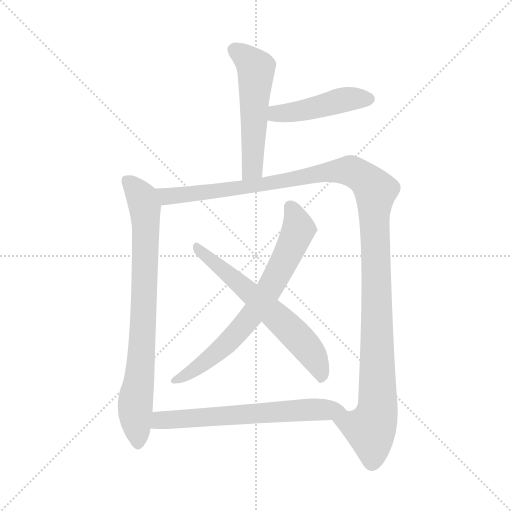
t = 0.00 s
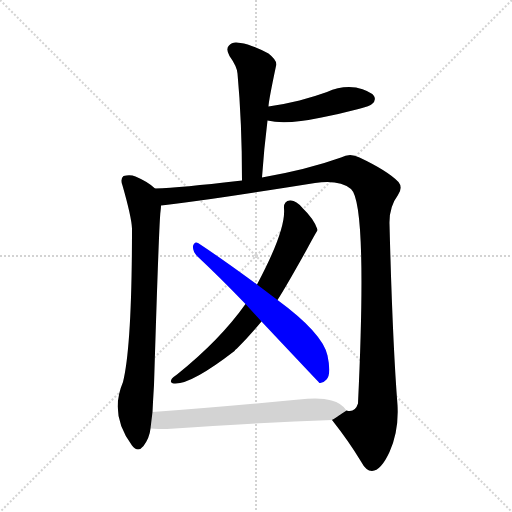
t = 5.06 s
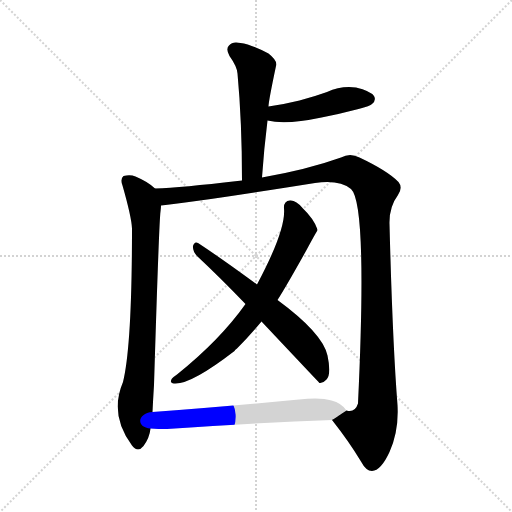
t = 5.25 s
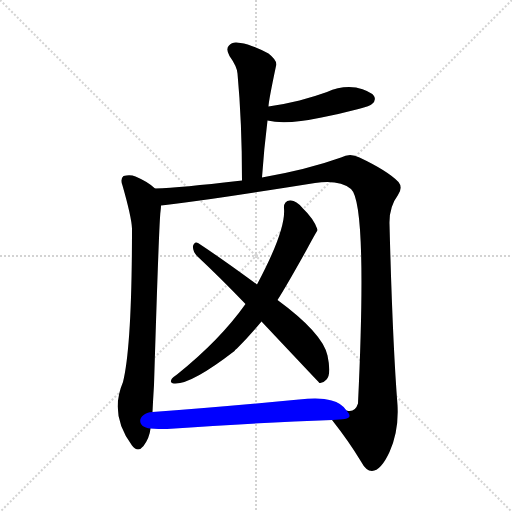
t = 5.44 s
t = 5.63 s: frame unchanged from t = 5.44 s, image omitted
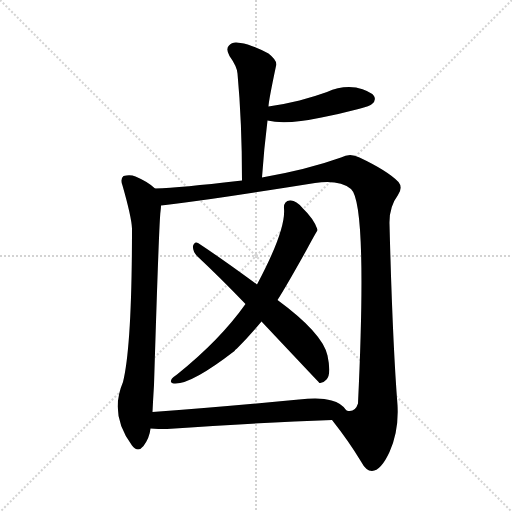
t = 6.33 s

The animated SVG that drew these frames (rendered in a browser with its animation timeline set to each time). Animation: 7 CSS @keyframes rules; one cycle of 6.33 s.

<svg version="1.1" viewBox="0 0 1024 1024" xmlns="http://www.w3.org/2000/svg">
  <g stroke="lightgray" stroke-dasharray="1,1" stroke-width="1" transform="scale(4, 4)">
    <line x1="0" y1="0" x2="256" y2="256"></line>
    <line x1="256" y1="0" x2="0" y2="256"></line>
    <line x1="128" y1="0" x2="128" y2="256"></line>
    <line x1="0" y1="128" x2="256" y2="128"></line>
  </g>
<g transform="scale(1, -1) translate(0, -900)">
   <style type="text/css">
    @keyframes keyframes0 {
      from {
       stroke: blue;
       stroke-dashoffset: 532;
       stroke-width: 128;
       }
       63% {
       animation-timing-function: step-end;
       stroke: blue;
       stroke-dashoffset: 0;
       stroke-width: 128;
       }
       to {
       stroke: black;
       stroke-width: 1024;
       }
       }
       #make-me-a-hanzi-animation-0 {
         animation: keyframes0 0.682943s both;
         animation-delay: 0.000000s;
         animation-timing-function: linear;
       }
    @keyframes keyframes1 {
      from {
       stroke: blue;
       stroke-dashoffset: 457;
       stroke-width: 128;
       }
       60% {
       animation-timing-function: step-end;
       stroke: blue;
       stroke-dashoffset: 0;
       stroke-width: 128;
       }
       to {
       stroke: black;
       stroke-width: 1024;
       }
       }
       #make-me-a-hanzi-animation-1 {
         animation: keyframes1 0.621908s both;
         animation-delay: 0.682943s;
         animation-timing-function: linear;
       }
    @keyframes keyframes2 {
      from {
       stroke: blue;
       stroke-dashoffset: 794;
       stroke-width: 128;
       }
       72% {
       animation-timing-function: step-end;
       stroke: blue;
       stroke-dashoffset: 0;
       stroke-width: 128;
       }
       to {
       stroke: black;
       stroke-width: 1024;
       }
       }
       #make-me-a-hanzi-animation-2 {
         animation: keyframes2 0.896159s both;
         animation-delay: 1.304850s;
         animation-timing-function: linear;
       }
    @keyframes keyframes3 {
      from {
       stroke: blue;
       stroke-dashoffset: 1263;
       stroke-width: 128;
       }
       80% {
       animation-timing-function: step-end;
       stroke: blue;
       stroke-dashoffset: 0;
       stroke-width: 128;
       }
       to {
       stroke: black;
       stroke-width: 1024;
       }
       }
       #make-me-a-hanzi-animation-3 {
         animation: keyframes3 1.277832s both;
         animation-delay: 2.201009s;
         animation-timing-function: linear;
       }
    @keyframes keyframes4 {
      from {
       stroke: blue;
       stroke-dashoffset: 701;
       stroke-width: 128;
       }
       70% {
       animation-timing-function: step-end;
       stroke: blue;
       stroke-dashoffset: 0;
       stroke-width: 128;
       }
       to {
       stroke: black;
       stroke-width: 1024;
       }
       }
       #make-me-a-hanzi-animation-4 {
         animation: keyframes4 0.820475s both;
         animation-delay: 3.478841s;
         animation-timing-function: linear;
       }
    @keyframes keyframes5 {
      from {
       stroke: blue;
       stroke-dashoffset: 623;
       stroke-width: 128;
       }
       67% {
       animation-timing-function: step-end;
       stroke: blue;
       stroke-dashoffset: 0;
       stroke-width: 128;
       }
       to {
       stroke: black;
       stroke-width: 1024;
       }
       }
       #make-me-a-hanzi-animation-5 {
         animation: keyframes5 0.756999s both;
         animation-delay: 4.299316s;
         animation-timing-function: linear;
       }
    @keyframes keyframes6 {
      from {
       stroke: blue;
       stroke-dashoffset: 640;
       stroke-width: 128;
       }
       68% {
       animation-timing-function: step-end;
       stroke: blue;
       stroke-dashoffset: 0;
       stroke-width: 128;
       }
       to {
       stroke: black;
       stroke-width: 1024;
       }
       }
       #make-me-a-hanzi-animation-6 {
         animation: keyframes6 0.770833s both;
         animation-delay: 5.056315s;
         animation-timing-function: linear;
       }
</style>
<path d="M 524.0 545.0 Q 528.0 603.0 535.0 659.0 L 537.0 687.0 Q 537.0 697.0 552.0 768.0 Q 556.0 778.0 537.0 793.0 Q 503.0 811.0 481.0 814.0 Q 465.0 818.0 458.0 809.0 Q 451.0 802.0 459.0 788.0 Q 474.0 767.0 475.0 753.0 Q 484.0 656.0 484.0 539.0 C 484.0 509.0 522.0 515.0 524.0 545.0 Z" fill="lightgray"></path> 
<path d="M 535.0 659.0 Q 572.0 650.0 643.0 665.0 Q 679.0 672.0 717.0 682.0 Q 741.0 688.0 744.0 692.0 Q 753.0 699.0 748.0 708.0 Q 741.0 718.0 712.0 725.0 Q 682.0 729.0 654.0 716.0 Q 629.0 707.0 599.0 699.0 Q 571.0 692.0 537.0 687.0 C 507.0 683.0 506.0 665.0 535.0 659.0 Z" fill="lightgray"></path> 
<path d="M 310.0 523.0 Q 297.0 536.0 271.0 547.0 Q 261.0 551.0 247.0 548.0 Q 240.0 542.0 245.0 529.0 Q 263.0 466.0 264.0 443.0 Q 264.0 209.0 246.0 136.0 Q 218.0 70.0 264.0 9.0 Q 276.0 -6.0 287.0 8.0 Q 299.0 24.0 301.0 43.0 L 305.0 76.0 Q 306.0 98.0 308.0 130.0 Q 318.0 455.0 321.0 477.0 Q 322.0 484.0 322.0 489.0 C 324.0 512.0 324.0 512.0 310.0 523.0 Z" fill="lightgray"></path> 
<path d="M 664.0 60.0 Q 698.0 17.0 722.0 -23.0 Q 732.0 -42.0 744.0 -42.0 Q 762.0 -41.0 779.0 -4.0 Q 798.0 39.0 795.0 90.0 Q 785.0 217.0 779.0 452.0 Q 778.0 486.0 796.0 510.0 Q 806.0 525.0 797.0 536.0 Q 776.0 558.0 719.0 585.0 Q 700.0 595.0 682.0 585.0 Q 615.0 561.0 524.0 545.0 L 484.0 539.0 Q 480.0 539.0 475.0 538.0 Q 364.0 525.0 310.0 523.0 C 280.0 521.0 292.0 486.0 322.0 489.0 Q 385.0 495.0 630.0 534.0 Q 679.0 541.0 702.0 522.0 Q 735.0 492.0 716.0 93.0 Q 710.0 74.0 693.0 79.0 C 668.0 62.0 664.0 60.0 664.0 60.0 Z" fill="lightgray"></path> 
<path d="M 555.0 300.0 Q 573.0 328.0 613.0 400.0 Q 634.0 439.0 635.0 439.0 Q 635.0 440.0 635.0 441.0 Q 628.0 462.0 605.0 484.0 Q 592.0 500.0 580.0 499.0 Q 567.0 498.0 568.0 483.0 Q 572.0 440.0 514.0 331.0 L 491.0 292.0 Q 440.0 220.0 354.0 151.0 Q 348.0 147.0 344.0 143.0 Q 338.0 134.0 348.0 133.0 Q 381.0 130.0 469.0 198.0 Q 470.0 201.0 474.0 203.0 Q 499.0 228.0 523.0 257.0 L 555.0 300.0 Z" fill="lightgray"></path> 
<path d="M 523.0 257.0 Q 637.0 136.0 639.0 134.0 Q 646.0 133.0 653.0 141.0 Q 663.0 151.0 655.0 189.0 Q 645.0 234.0 555.0 300.0 L 514.0 331.0 Q 439.0 386.0 396.0 414.0 Q 389.0 418.0 386.0 408.0 Q 385.0 398.0 394.0 388.0 Q 440.0 345.0 491.0 292.0 L 523.0 257.0 Z" fill="lightgray"></path> 
<path d="M 301.0 43.0 Q 316.0 42.0 334.0 42.0 Q 521.0 55.0 664.0 60.0 C 694.0 61.0 708.0 62.0 693.0 79.0 Q 683.0 94.0 663.0 99.0 Q 641.0 106.0 598.0 101.0 Q 441.0 86.0 305.0 76.0 C 275.0 74.0 271.0 45.0 301.0 43.0 Z" fill="lightgray"></path> 
      <clipPath id="make-me-a-hanzi-clip-0">
      <path d="M 524.0 545.0 Q 528.0 603.0 535.0 659.0 L 537.0 687.0 Q 537.0 697.0 552.0 768.0 Q 556.0 778.0 537.0 793.0 Q 503.0 811.0 481.0 814.0 Q 465.0 818.0 458.0 809.0 Q 451.0 802.0 459.0 788.0 Q 474.0 767.0 475.0 753.0 Q 484.0 656.0 484.0 539.0 C 484.0 509.0 522.0 515.0 524.0 545.0 Z" fill="lightgray"></path>
      </clipPath>
      <path clip-path="url(#make-me-a-hanzi-clip-0)" d="M 470.0 799.0 L 512.0 763.0 L 505.0 568.0 L 490.0 547.0 " fill="none" id="make-me-a-hanzi-animation-0" stroke-dasharray="404 808" stroke-linecap="round"></path>

      <clipPath id="make-me-a-hanzi-clip-1">
      <path d="M 535.0 659.0 Q 572.0 650.0 643.0 665.0 Q 679.0 672.0 717.0 682.0 Q 741.0 688.0 744.0 692.0 Q 753.0 699.0 748.0 708.0 Q 741.0 718.0 712.0 725.0 Q 682.0 729.0 654.0 716.0 Q 629.0 707.0 599.0 699.0 Q 571.0 692.0 537.0 687.0 C 507.0 683.0 506.0 665.0 535.0 659.0 Z" fill="lightgray"></path>
      </clipPath>
      <path clip-path="url(#make-me-a-hanzi-clip-1)" d="M 542.0 666.0 L 553.0 673.0 L 611.0 680.0 L 681.0 699.0 L 738.0 702.0 " fill="none" id="make-me-a-hanzi-animation-1" stroke-dasharray="329 658" stroke-linecap="round"></path>

      <clipPath id="make-me-a-hanzi-clip-2">
      <path d="M 310.0 523.0 Q 297.0 536.0 271.0 547.0 Q 261.0 551.0 247.0 548.0 Q 240.0 542.0 245.0 529.0 Q 263.0 466.0 264.0 443.0 Q 264.0 209.0 246.0 136.0 Q 218.0 70.0 264.0 9.0 Q 276.0 -6.0 287.0 8.0 Q 299.0 24.0 301.0 43.0 L 305.0 76.0 Q 306.0 98.0 308.0 130.0 Q 318.0 455.0 321.0 477.0 Q 322.0 484.0 322.0 489.0 C 324.0 512.0 324.0 512.0 310.0 523.0 Z" fill="lightgray"></path>
      </clipPath>
      <path clip-path="url(#make-me-a-hanzi-clip-2)" d="M 254.0 539.0 L 283.0 505.0 L 291.0 462.0 L 283.0 173.0 L 271.0 96.0 L 276.0 14.0 " fill="none" id="make-me-a-hanzi-animation-2" stroke-dasharray="666 1332" stroke-linecap="round"></path>

      <clipPath id="make-me-a-hanzi-clip-3">
      <path d="M 664.0 60.0 Q 698.0 17.0 722.0 -23.0 Q 732.0 -42.0 744.0 -42.0 Q 762.0 -41.0 779.0 -4.0 Q 798.0 39.0 795.0 90.0 Q 785.0 217.0 779.0 452.0 Q 778.0 486.0 796.0 510.0 Q 806.0 525.0 797.0 536.0 Q 776.0 558.0 719.0 585.0 Q 700.0 595.0 682.0 585.0 Q 615.0 561.0 524.0 545.0 L 484.0 539.0 Q 480.0 539.0 475.0 538.0 Q 364.0 525.0 310.0 523.0 C 280.0 521.0 292.0 486.0 322.0 489.0 Q 385.0 495.0 630.0 534.0 Q 679.0 541.0 702.0 522.0 Q 735.0 492.0 716.0 93.0 Q 710.0 74.0 693.0 79.0 C 668.0 62.0 664.0 60.0 664.0 60.0 Z" fill="lightgray"></path>
      </clipPath>
      <path clip-path="url(#make-me-a-hanzi-clip-3)" d="M 315.0 519.0 L 333.0 507.0 L 368.0 510.0 L 698.0 559.0 L 729.0 543.0 L 751.0 519.0 L 755.0 81.0 L 741.0 42.0 L 673.0 57.0 " fill="none" id="make-me-a-hanzi-animation-3" stroke-dasharray="1135 2270" stroke-linecap="round"></path>

      <clipPath id="make-me-a-hanzi-clip-4">
      <path d="M 555.0 300.0 Q 573.0 328.0 613.0 400.0 Q 634.0 439.0 635.0 439.0 Q 635.0 440.0 635.0 441.0 Q 628.0 462.0 605.0 484.0 Q 592.0 500.0 580.0 499.0 Q 567.0 498.0 568.0 483.0 Q 572.0 440.0 514.0 331.0 L 491.0 292.0 Q 440.0 220.0 354.0 151.0 Q 348.0 147.0 344.0 143.0 Q 338.0 134.0 348.0 133.0 Q 381.0 130.0 469.0 198.0 Q 470.0 201.0 474.0 203.0 Q 499.0 228.0 523.0 257.0 L 555.0 300.0 Z" fill="lightgray"></path>
      </clipPath>
      <path clip-path="url(#make-me-a-hanzi-clip-4)" d="M 580.0 486.0 L 596.0 449.0 L 592.0 426.0 L 509.0 276.0 L 464.0 223.0 L 416.0 179.0 L 352.0 140.0 " fill="none" id="make-me-a-hanzi-animation-4" stroke-dasharray="573 1146" stroke-linecap="round"></path>

      <clipPath id="make-me-a-hanzi-clip-5">
      <path d="M 523.0 257.0 Q 637.0 136.0 639.0 134.0 Q 646.0 133.0 653.0 141.0 Q 663.0 151.0 655.0 189.0 Q 645.0 234.0 555.0 300.0 L 514.0 331.0 Q 439.0 386.0 396.0 414.0 Q 389.0 418.0 386.0 408.0 Q 385.0 398.0 394.0 388.0 Q 440.0 345.0 491.0 292.0 L 523.0 257.0 Z" fill="lightgray"></path>
      </clipPath>
      <path clip-path="url(#make-me-a-hanzi-clip-5)" d="M 395.0 404.0 L 597.0 224.0 L 633.0 177.0 L 644.0 141.0 " fill="none" id="make-me-a-hanzi-animation-5" stroke-dasharray="495 990" stroke-linecap="round"></path>

      <clipPath id="make-me-a-hanzi-clip-6">
      <path d="M 301.0 43.0 Q 316.0 42.0 334.0 42.0 Q 521.0 55.0 664.0 60.0 C 694.0 61.0 708.0 62.0 693.0 79.0 Q 683.0 94.0 663.0 99.0 Q 641.0 106.0 598.0 101.0 Q 441.0 86.0 305.0 76.0 C 275.0 74.0 271.0 45.0 301.0 43.0 Z" fill="lightgray"></path>
      </clipPath>
      <path clip-path="url(#make-me-a-hanzi-clip-6)" d="M 306.0 48.0 L 320.0 60.0 L 608.0 81.0 L 685.0 80.0 " fill="none" id="make-me-a-hanzi-animation-6" stroke-dasharray="512 1024" stroke-linecap="round"></path>

</g>
</svg>
